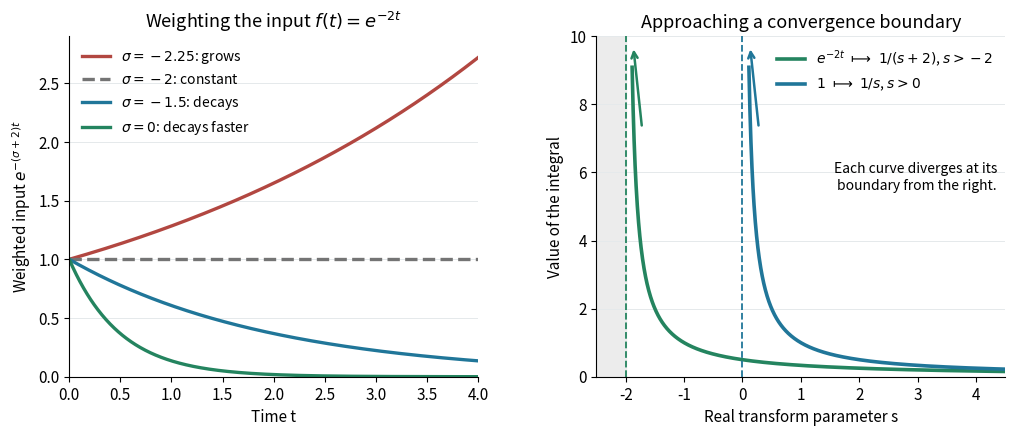

Source code (Python): (Note: this script raises an exception after producing the figure.)
"""Plot Laplace weighting and real convergence boundaries; write PNG to cwd.

Tested with Python 3.14, matplotlib 3.10.7, and numpy 2.3.5.
"""

from pathlib import Path

import matplotlib.pyplot as plt
import numpy as np


def main():
    plt.rcParams.update({"font.size": 11, "axes.titlesize": 13})
    fig, (left, right) = plt.subplots(
        1, 2, figsize=(10.4, 4.6), dpi=120, facecolor="white"
    )
    time = np.linspace(0, 4, 801)
    profiles = [
        (-2.25, "#b24741", "-", r"$\sigma=-2.25$: grows"),
        (-2.0, "#747474", "--", r"$\sigma=-2$: constant"),
        (-1.5, "#207699", "-", r"$\sigma=-1.5$: decays"),
        (0.0, "#24845f", "-", r"$\sigma=0$: decays faster"),
    ]
    for sigma, color, style, label in profiles:
        left.plot(time, np.exp(-(sigma + 2) * time), color=color,
                  linestyle=style, linewidth=2.4, label=label)
    left.set(title=r"Weighting the input $f(t)=e^{-2t}$",
             xlabel="Time t", ylabel=r"Weighted input $e^{-(\sigma+2)t}$",
             xlim=(0, 4), ylim=(0, 2.9))
    left.legend(loc="upper left", frameon=False, fontsize=10)
    s_exp = np.linspace(-1.89, 4.5, 1500)
    s_one = np.linspace(0.11, 4.5, 1000)
    right.plot(s_exp, 1 / (s_exp + 2), color="#24845f", linewidth=2.6,
               label=r"$e^{-2t}\ \longmapsto\ 1/(s+2)$, $s>-2$")
    right.plot(s_one, 1 / s_one, color="#207699", linewidth=2.6,
               label=r"$1\ \longmapsto\ 1/s$, $s>0$")
    right.axvspan(-2.5, -2, color="#ececec", zorder=0)
    for boundary, color in [(-2, "#24845f"), (0, "#207699")]:
        right.axvline(boundary, color=color, linestyle="--", linewidth=1.3)
        right.annotate("", xy=(boundary + 0.13, 9.7),
                       xytext=(boundary + 0.28, 7.3),
                       arrowprops={"arrowstyle": "->", "color": color,
                                   "linewidth": 1.8})
    right.set(title="Approaching a convergence boundary",
              xlabel="Real transform parameter s", ylabel="Value of the integral",
              xlim=(-2.5, 4.5), ylim=(0, 10), xticks=[-2, -1, 0, 1, 2, 3, 4])
    right.legend(loc="upper right", frameon=False, fontsize=10)
    right.text(0.98, 0.55, "Each curve diverges at its\nboundary from the right.",
               transform=right.transAxes, ha="right", fontsize=10)
    for ax in (left, right):
        ax.spines[["top", "right"]].set_visible(False)
        ax.grid(axis="y", color="#e5e9eb", linewidth=0.7)
        ax.set_axisbelow(True)
    fig.subplots_adjust(left=0.075, right=0.975, bottom=0.15, top=0.89, wspace=0.29)
    fig.savefig(Path.cwd() / Path(__file__).with_suffix(".png").name,
                facecolor="white", transparent=False)
    plt.close(fig)


if __name__ == "__main__":
    main()
